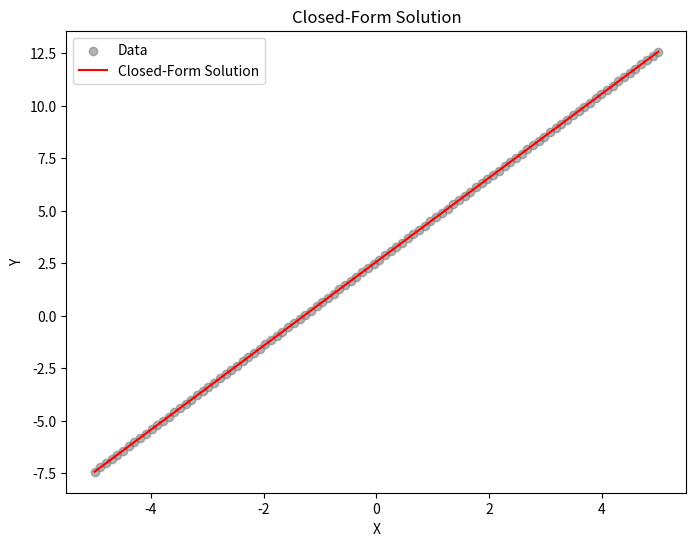
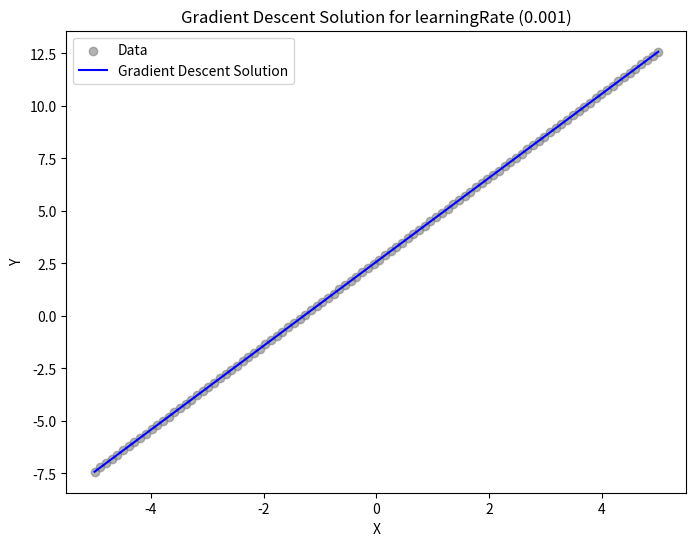
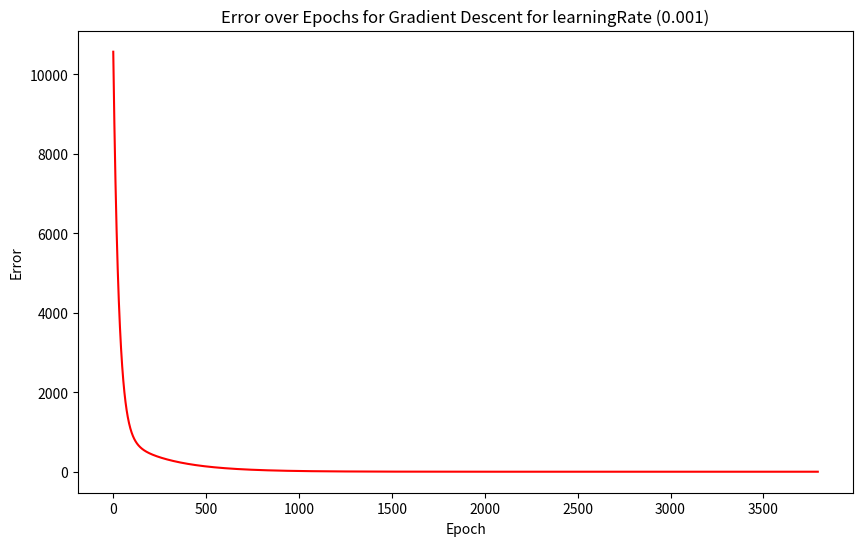
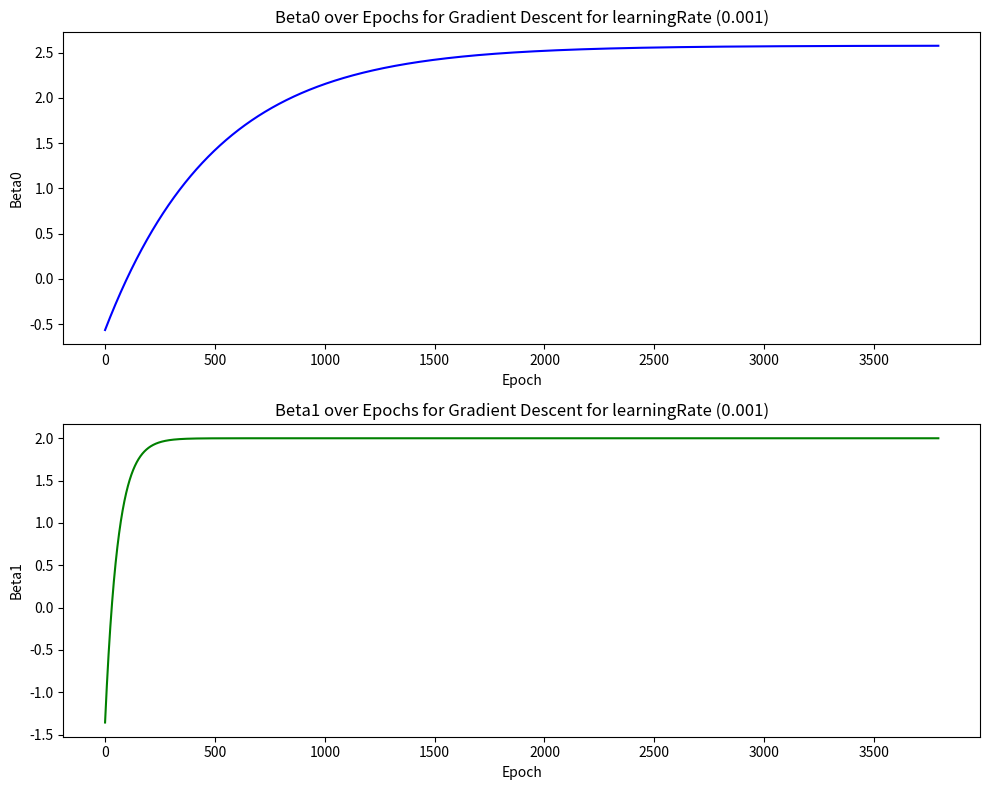
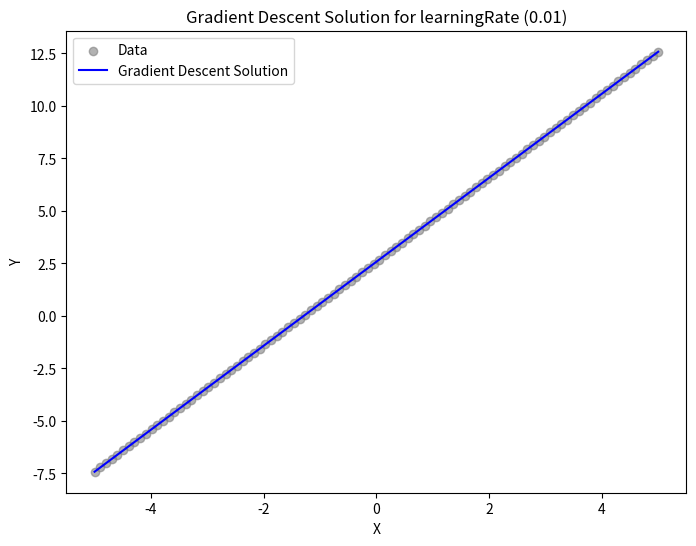
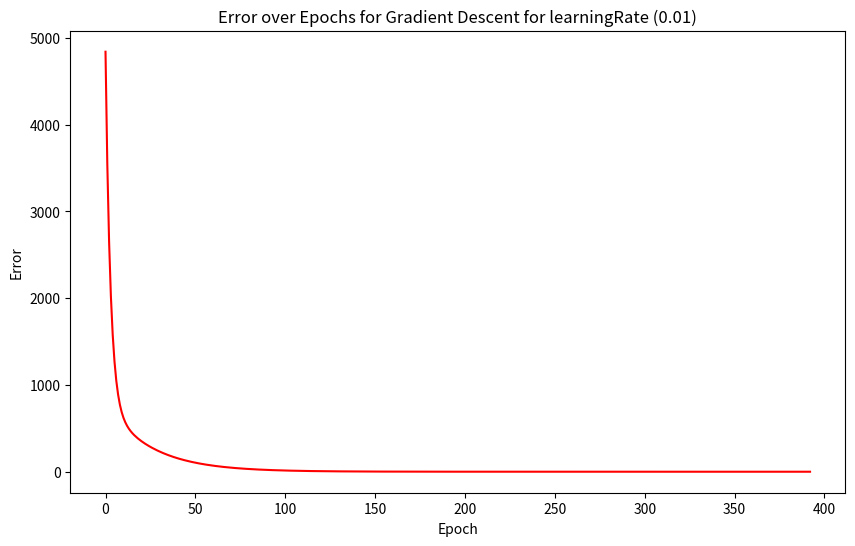
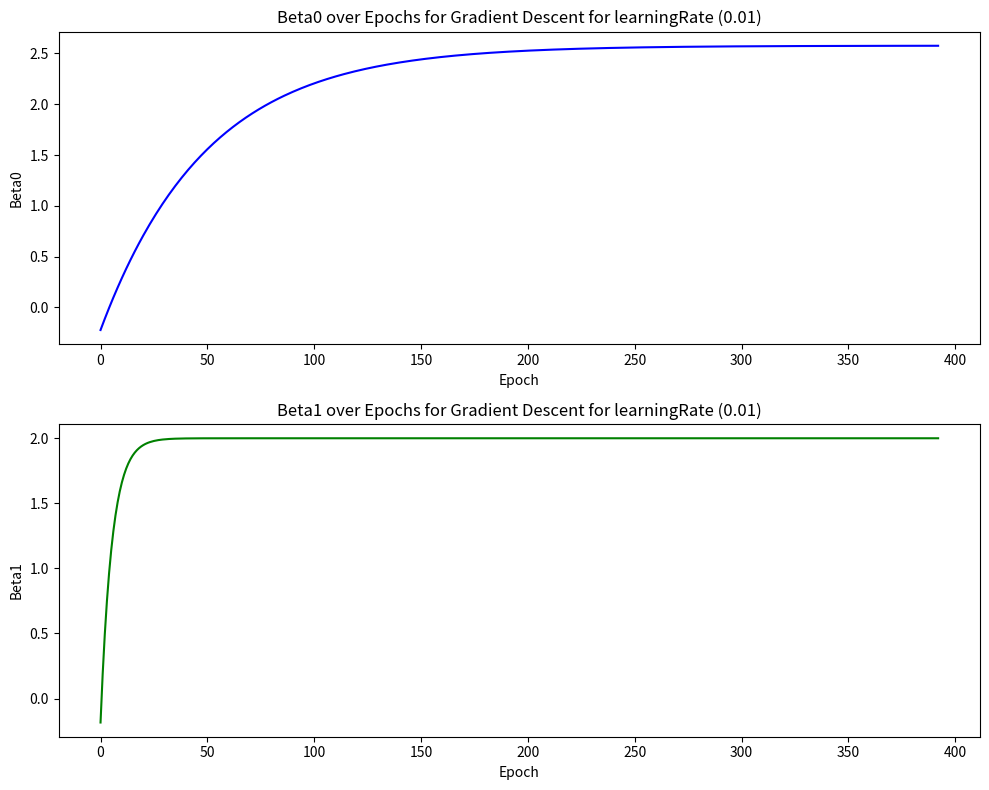
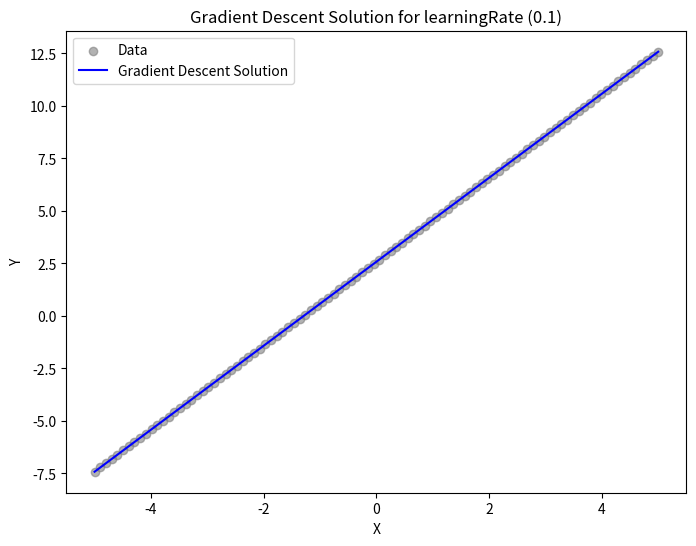
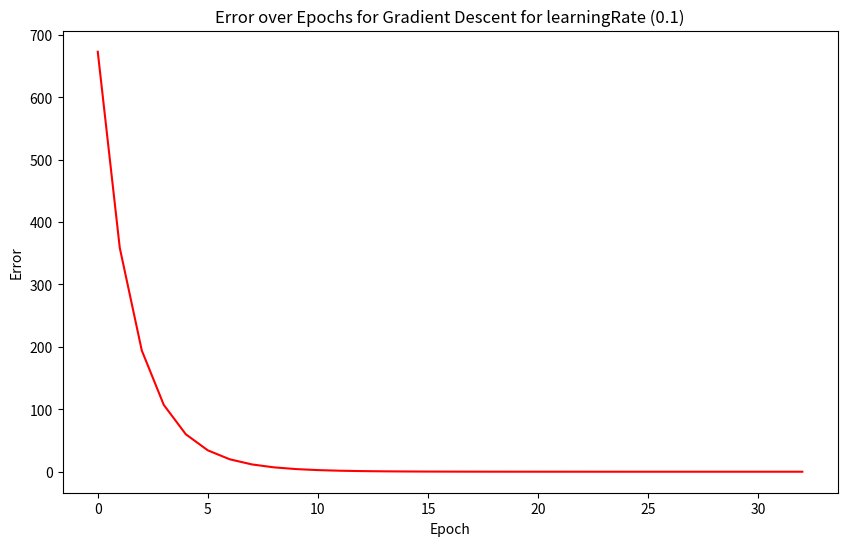
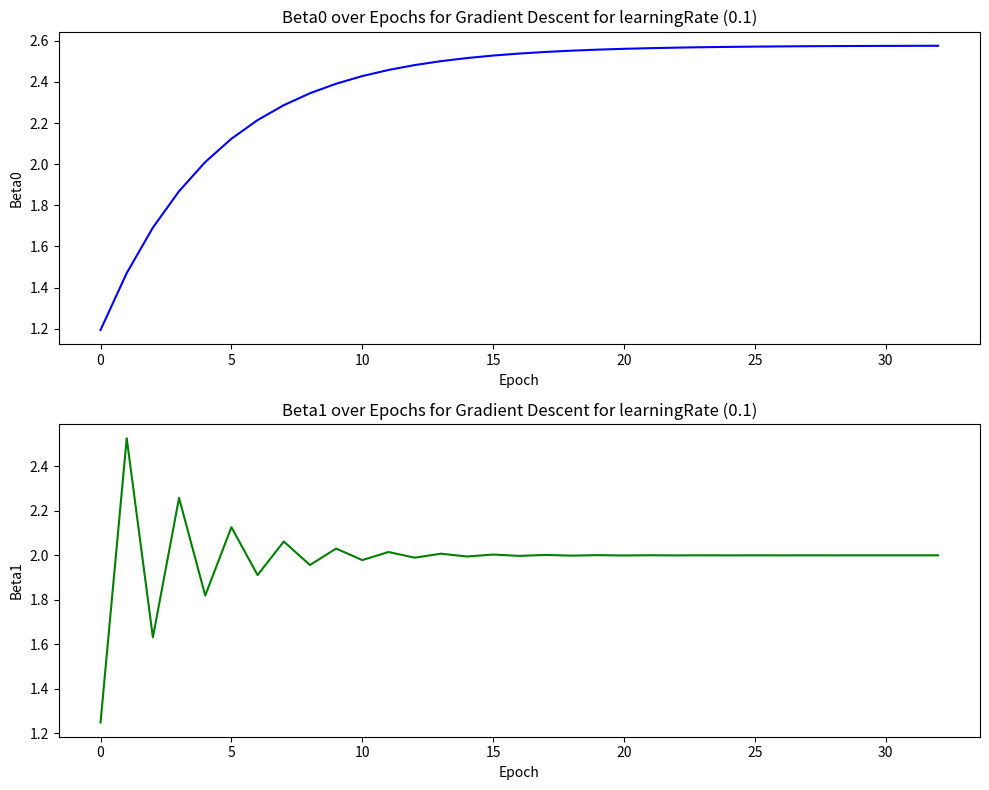

Generate these figures, in order, with matplotlib:
import numpy as np
import matplotlib.pyplot as plt
from typing import NamedTuple, Tuple, List, Optional

# Define a NamedTuple for a range of values
class SampleRange(NamedTuple):
    start: float
    stop: float
    count: int

# Define noise function
def generateNoise(mean: float, sigma: float) -> float:
    """Generates noise from a normal distribution with a given mean and standard deviation."""
    return np.random.normal(mean, sigma)

# Function to generate x and y values with noise
def generateData(xRange: SampleRange, noiseMean: float, noiseSigma: float) -> Tuple[np.ndarray, np.ndarray]:
    """Generates x and y values within a given range with added noise."""
    xValues = np.linspace(xRange.start, xRange.stop, xRange.count)
    noise = generateNoise(noiseMean, noiseSigma)
    yValues = (2 * xValues) - 3 + noise
    return xValues, yValues

# Calculate x/feature matrix for the closed-form solution
def createFeatureMatrixForErrorSurface(x: np.ndarray, degree: int) -> np.ndarray:
    """Creates the x matrix for the closed-form solution."""
    return np.array([[xi ** j for j in range(degree + 1)] for xi in x])

# Function to calculate beta values using closed-form solution
def calculateClosedFormBeta(x: np.ndarray, y: np.ndarray, degree: int) -> np.ndarray:
    """Calculates beta values using the closed-form solution for a polynomial of a given degree."""
    xMatrix = createFeatureMatrixForErrorSurface(x, degree)
    xTranspose = xMatrix.T
    beta = np.linalg.inv(xTranspose @ xMatrix) @ (xTranspose @ y)
    return beta

# Function to calculate the sum of squared errors
def calculateError(x: np.ndarray, y: np.ndarray, beta0: float, beta1: float) -> float:
    """Calculates the sum of squared errors."""
    predictions = beta0 + beta1 * x
    errors = y - predictions
    return np.sum(errors ** 2)

# Function to calculate the gradients for beta0 and beta1
def calculateGradients(x: np.ndarray, y: np.ndarray, beta0: float, beta1: float) -> Tuple[float, float]:
    """Calculates the gradients for beta0 and beta1."""
    predictions = beta0 + beta1 * x
    gradBeta0 = -2 * np.mean(y - predictions)
    gradBeta1 = -2 * np.mean(x * (y - predictions))
    return gradBeta0, gradBeta1

# Function to perform one iteration of gradient descent
def performGradientDescentIteration(x: np.ndarray, y: np.ndarray, beta0: float, beta1: float, learningRate: float) -> Tuple[float, float, float]:
    """Performs one iteration of gradient descent."""
    gradBeta0, gradBeta1 = calculateGradients(x, y, beta0, beta1)
    beta0 -= learningRate * gradBeta0
    beta1 -= learningRate * gradBeta1
    error = calculateError(x, y, beta0, beta1)
    return beta0, beta1, error

# Function to find beta values using gradient descent
def findBetaGradientDescent(x: np.ndarray, y: np.ndarray, learningRate: float, maxIterations: int = 10000, tol: float = 1e-6) -> Optional[Tuple[float, float, List[float]]]:
    """Finds beta values using the gradient descent optimization algorithm."""
    beta0, beta1 = np.random.normal(0, 1), np.random.normal(0, 1)
    previousError = calculateError(x, y, beta0, beta1)
    errors = [previousError]
    beta0_values = [beta0]
    beta1_values = [beta1]

    epochCount = 0

    for _ in range(maxIterations):
        beta0, beta1, error = performGradientDescentIteration(x, y, beta0, beta1, learningRate)
        error_difference = abs(errors[-1] - error)
        if error_difference < tol or error < 0.0001:
            if error_difference < tol:
                print(f"Terminating: Change in error ({error_difference:.6f}) is below tolerance ({tol:.6f}) at epoch=({epochCount}) and learningRate = ({learningRate}).")
            else:
                print(f"Terminating: Error ({error:.6f}) is below 0.0001 at epoch=({epochCount}) and learningRate = ({learningRate}).")
            break
        errors.append(error)
        beta0_values.append(beta0)
        beta1_values.append(beta1)
        epochCount+=1
        
    return beta0, beta1, errors, beta0_values, beta1_values

# Plot the data, closed-form solution, and gradient descent solution
def plotClosedFormSolution(xValues: np.ndarray, yValues: np.ndarray, closedFormBetas: np.ndarray) -> None:
    """Plots the original data points and the closed-form solution."""
    plt.figure(figsize=(8, 6))
    plt.scatter(xValues, yValues, color='gray', label='Data', alpha=0.6)
    yClosedForm = closedFormBetas[0] + closedFormBetas[1] * xValues
    plt.plot(xValues, yClosedForm, color='red', label='Closed-Form Solution')
    plt.xlabel('X')
    plt.ylabel('Y')
    plt.title('Closed-Form Solution')
    plt.legend()
    plt.show()

# Plot the data and gradient descent solution
def plotGradientDescentSolution(xValues: np.ndarray, yValues: np.ndarray, gradientDescentBetas: Tuple[float, float], learningRate: float) -> None:
    """Plots the original data points and the gradient descent solution."""
    plt.figure(figsize=(8, 6))
    plt.scatter(xValues, yValues, color='gray', label='Data', alpha=0.6)
    yGradientDescent = gradientDescentBetas[0] + gradientDescentBetas[1] * xValues
    plt.plot(xValues, yGradientDescent, color='blue', label='Gradient Descent Solution')
    plt.xlabel('X')
    plt.ylabel('Y')
    plt.title(f"Gradient Descent Solution for learningRate ({learningRate})")
    plt.legend()
    plt.show()

# Plot the data, closed-form solution, and gradient descent solution
def plotSolutions(xValues: np.ndarray, yValues: np.ndarray, closedFormBetas: np.ndarray, gradientDescentBetas: Tuple[float, float], errors: List[float], beta0_values: List[float], beta1_values: List[float], learningRate: float) -> None:
    # Plot error over epochs for gradient descent
    plt.figure(figsize=(10, 6))
    iterations = range(len(errors))
    plt.plot(iterations, errors, color='red')
    plt.xlabel('Epoch')
    plt.ylabel('Error')
    plt.title(f"Error over Epochs for Gradient Descent for learningRate ({learningRate})")
    plt.show()

    # Plot beta0 and beta1 over epochs for gradient descent
    plt.figure(figsize=(10, 8))

    plt.subplot(2, 1, 1)
    iterations = range(len(beta0_values))
    plt.plot(iterations, beta0_values, color='blue')
    plt.xlabel('Epoch')
    plt.ylabel('Beta0')
    plt.title(f"Beta0 over Epochs for Gradient Descent for learningRate ({learningRate})")

    plt.subplot(2, 1, 2)
    iterations = range(len(beta1_values))
    plt.plot(iterations, beta1_values, color='green')
    plt.xlabel('Epoch')
    plt.ylabel('Beta1')
    plt.title(f"Beta1 over Epochs for Gradient Descent for learningRate ({learningRate})")

    plt.tight_layout()
    plt.show()

# Main function
def main():
    # Initialize the sample range and generate data
    xRange = SampleRange(start=-5, stop=5, count=100)
    xValues, yValues = generateData(xRange, noiseMean=0, noiseSigma=5)

    # Calculate beta values using closed-form solution
    closedFormBetas = calculateClosedFormBeta(xValues, yValues, degree=1)
    print(f"closedFormBetas: ({closedFormBetas}).")

    # Plot the closed-form solution
    plotClosedFormSolution(xValues, yValues, closedFormBetas)

    # Define a list of different learning rates
    etas = [0.001, .01, .1]

    # Iterate over each learning rate
    for eta in etas:
        # Calculate beta values using gradient descent
        gradientDescentResult = findBetaGradientDescent(xValues, yValues, learningRate=eta)

        if gradientDescentResult:
            gradientDescentBetas, errors, beta0_values, beta1_values = gradientDescentResult[0:2], gradientDescentResult[2], gradientDescentResult[3], gradientDescentResult[4]
            print(f"gradientDescentBetas for eta={eta}: ({gradientDescentBetas}).")
            # Plot the gradient descent solution
            plotGradientDescentSolution(xValues, yValues, gradientDescentBetas, eta)

            # Plot the data, closed-form solution, and gradient descent solution
            plotSolutions(xValues, yValues, closedFormBetas, gradientDescentBetas, errors, beta0_values, beta1_values, eta)

# Run the main function when the script is executed directly
if __name__ == "__main__":
    main()
